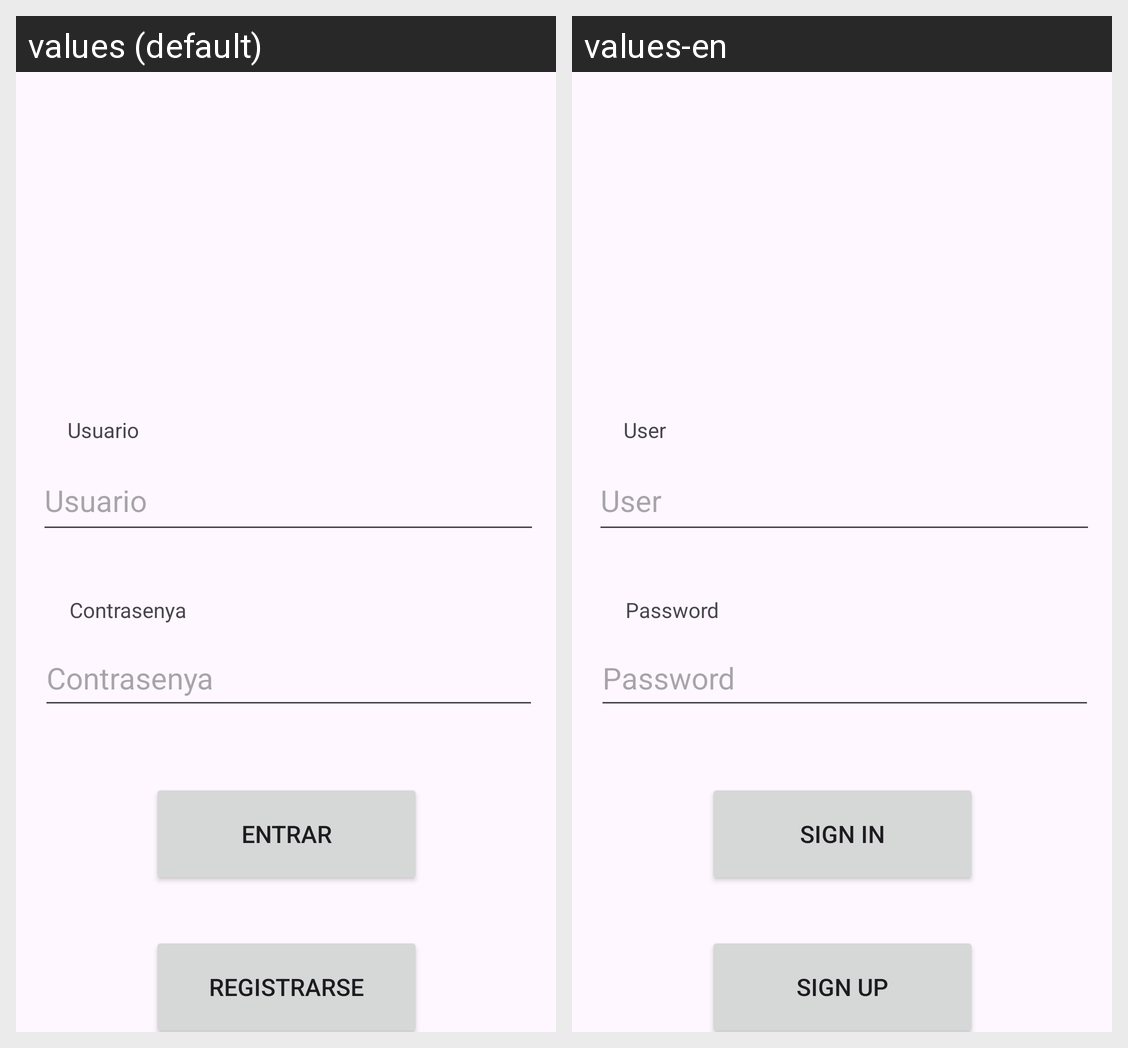

The Android screen above is rendered under two locales of the same app. Produce the string resources it draws, with the default and per-locale values.
Android screen res/layout/activity_login.xml rendered under 2 locales, left to right: values (default), values-en. Device: Nexus 5 (rendered at 1080×1920; each locale shown at half size, 540×960, under a caption strip naming it); theme Theme.FilmotecaDanielGarcia.
Strings drawn on this screen, with the default value and each locale's value (text and hints the layout hard-codes, and strings that could not be matched under every locale, appear in the picture but are not listed):

contrasenya
  values: Contrasenya
  values-en: Password

entrar
  values: ENTRAR
  values-en: SIGN IN

Registro
  values: REGISTRARSE
  values-en: SIGN UP

usuario
  values: Usuario
  values-en: User
